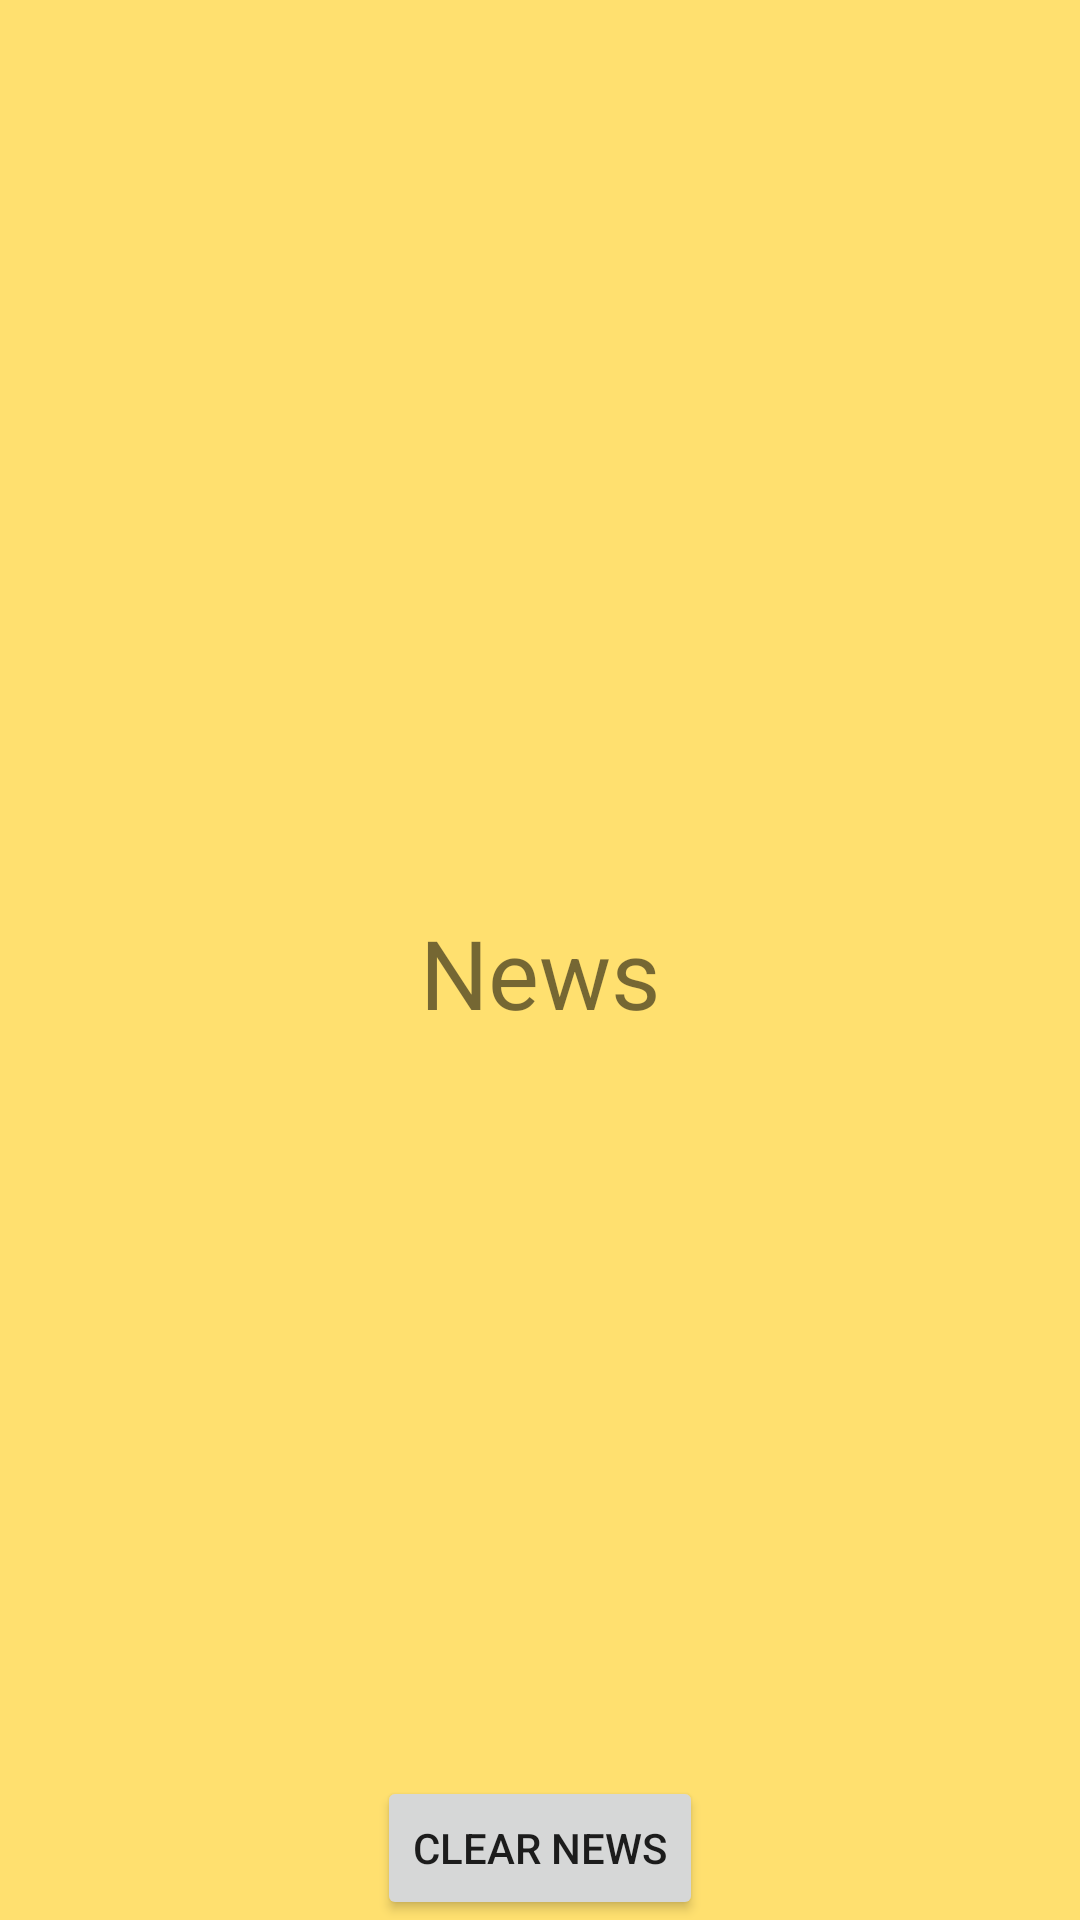

Android layout source for this screen:
<!-- AndroidManifest.xml: application theme Theme.Lab27 -->
<!-- res/layout/fragment_news.xml -->
<?xml version="1.0" encoding="utf-8"?>
<androidx.constraintlayout.widget.ConstraintLayout xmlns:android="http://schemas.android.com/apk/res/android"
    xmlns:app="http://schemas.android.com/apk/res-auto"
    xmlns:tools="http://schemas.android.com/tools"
    android:layout_width="match_parent"
    android:layout_height="match_parent"
    tools:context=".ui.news.NewsFragment"
    android:id="@+id/newsFragment"
    android:background="@color/bg3">

    <TextView
        android:id="@+id/text_news"
        android:layout_width="match_parent"
        android:layout_height="wrap_content"
        android:layout_marginStart="8dp"
        android:layout_marginTop="8dp"
        android:layout_marginEnd="8dp"
        android:textAlignment="center"
        android:textSize="32sp"
        android:text="News"
        app:layout_constraintBottom_toBottomOf="parent"
        app:layout_constraintEnd_toEndOf="parent"
        app:layout_constraintStart_toStartOf="parent"
        app:layout_constraintTop_toTopOf="parent" />

    <ImageView
        android:id="@+id/imageView2"
        android:layout_width="100dp"
        android:layout_height="100dp"
        android:contentDescription="@string/title_news"
        android:src="@drawable/news"
        app:layout_constraintBottom_toTopOf="@+id/text_news"
        app:layout_constraintEnd_toEndOf="parent"
        app:layout_constraintStart_toStartOf="parent"
        app:layout_constraintTop_toTopOf="parent" />

    <Button
        android:id="@+id/button"
        android:layout_width="wrap_content"
        android:layout_height="wrap_content"
        android:text="Clear news"
        app:layout_constraintBottom_toBottomOf="parent"
        app:layout_constraintEnd_toEndOf="parent"
        app:layout_constraintStart_toStartOf="parent" />
</androidx.constraintlayout.widget.ConstraintLayout>
<!-- resources referenced by this layout -->
<resources>
  <color name="bg3">#FFE06F</color>
  <style name="Theme.Lab27" parent="android:Theme.Material.Light.NoActionBar" />
</resources>
